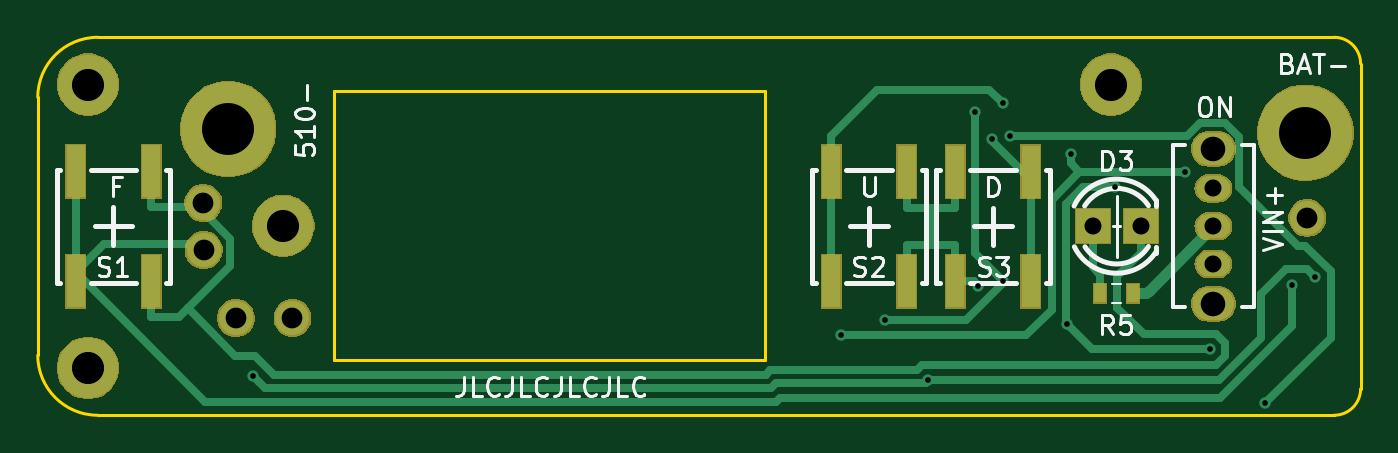
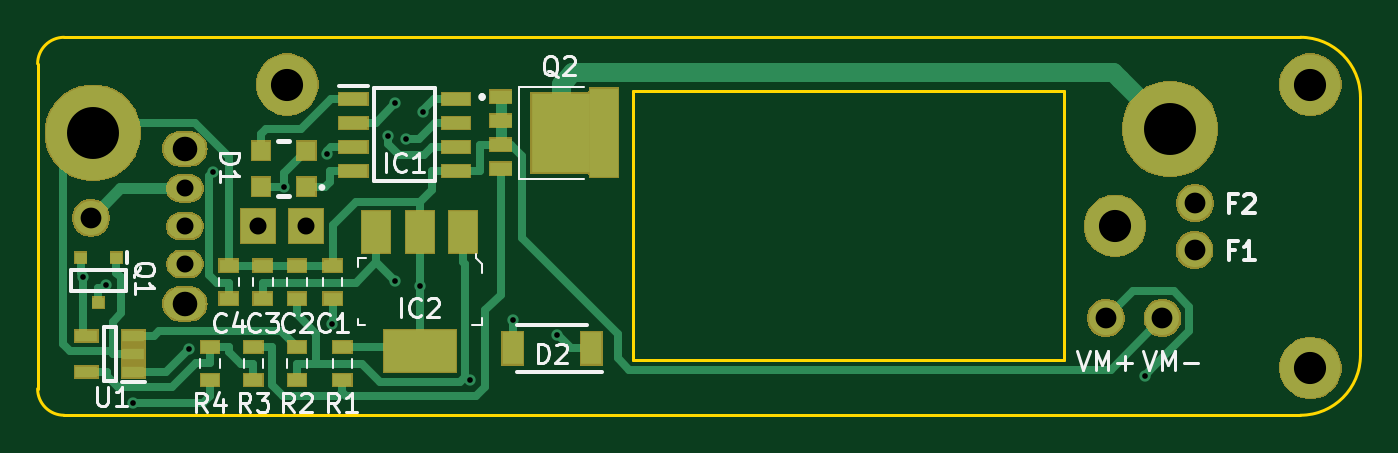
Circuit board: 11 layer files. Board 70.0 x 20.0 mm.
- bottom_copper: Voltrove MIC1557 PWM-B_Cu.gbr (17294 bytes)
- bottom_mask: Voltrove MIC1557 PWM-B_Mask.gbr (32744 bytes)
- paste: Voltrove MIC1557 PWM-B_Paste.gbr (2158 bytes)
- bottom_silk: Voltrove MIC1557 PWM-B_SilkS.gbr (14251 bytes)
- outline: Voltrove MIC1557 PWM-Edge_Cuts.gbr (1371 bytes)
- top_copper: Voltrove MIC1557 PWM-F_Cu.gbr (13178 bytes)
- top_mask: Voltrove MIC1557 PWM-F_Mask.gbr (26911 bytes)
- paste: Voltrove MIC1557 PWM-F_Paste.gbr (984 bytes)
- top_silk: Voltrove MIC1557 PWM-F_SilkS.gbr (13013 bytes)
- drill: Voltrove MIC1557 PWM-NPTH.drl (346 bytes)
- drill: Voltrove MIC1557 PWM-PTH.drl (1001 bytes)

=== bottom_copper: Voltrove MIC1557 PWM-B_Cu.gbr (17294 bytes, source omitted) ===
=== bottom_mask: Voltrove MIC1557 PWM-B_Mask.gbr (32744 bytes, source omitted) ===
=== paste: Voltrove MIC1557 PWM-B_Paste.gbr ===
G04 #@! TF.GenerationSoftware,KiCad,Pcbnew,5.1.0-unknown-9e240db~82~ubuntu18.04.1*
G04 #@! TF.CreationDate,2019-04-04T00:18:26+02:00*
G04 #@! TF.ProjectId,Voltrove MIC1557 PWM,566f6c74-726f-4766-9520-4d4943313535,rev?*
G04 #@! TF.SameCoordinates,Original*
G04 #@! TF.FileFunction,Paste,Bot*
G04 #@! TF.FilePolarity,Positive*
%FSLAX46Y46*%
G04 Gerber Fmt 4.6, Leading zero omitted, Abs format (unit mm)*
G04 Created by KiCad (PCBNEW 5.1.0-unknown-9e240db~82~ubuntu18.04.1) date 2019-04-04 00:18:26*
%MOMM*%
%LPD*%
G04 APERTURE LIST*
%ADD10R,1.000000X0.670000*%
%ADD11R,1.000000X1.000000*%
%ADD12R,1.120000X1.720000*%
%ADD13R,1.525000X0.650000*%
%ADD14R,1.500000X2.200000*%
%ADD15R,3.800000X2.200000*%
%ADD16R,0.620000X0.575000*%
%ADD17R,1.150000X0.700000*%
%ADD18R,3.100000X4.200000*%
%ADD19R,1.500000X4.700000*%
%ADD20R,1.200000X0.600000*%
G04 APERTURE END LIST*
D10*
X168900000Y-103975000D03*
X168900000Y-102225000D03*
X170800000Y-103975000D03*
X170800000Y-102225000D03*
X172600000Y-102225000D03*
X172600000Y-103975000D03*
X174400000Y-102225000D03*
X174400000Y-103975000D03*
D11*
X170300000Y-98050000D03*
X170300000Y-96150000D03*
X172700000Y-96150000D03*
X172700000Y-98050000D03*
D12*
X155225000Y-106600000D03*
X159375000Y-106600000D03*
D13*
X167812000Y-93395000D03*
X167812000Y-94665000D03*
X167812000Y-95935000D03*
X167812000Y-97205000D03*
X162388000Y-97205000D03*
X162388000Y-95935000D03*
X162388000Y-94665000D03*
X162388000Y-93395000D03*
D14*
X166600000Y-100450000D03*
X164300000Y-100450000D03*
X162000000Y-100450000D03*
D15*
X164300000Y-106750000D03*
D16*
X180350000Y-101812000D03*
X182250000Y-101812000D03*
X181300000Y-104188000D03*
D17*
X160025000Y-93295000D03*
X160025000Y-94565000D03*
X160025000Y-95835000D03*
X160025000Y-97105000D03*
D18*
X156850000Y-95200000D03*
D19*
X154550000Y-95200000D03*
D10*
X168400000Y-108275000D03*
X168400000Y-106525000D03*
X170800000Y-106525000D03*
X170800000Y-108275000D03*
X173100000Y-108275000D03*
X173100000Y-106525000D03*
X175400000Y-106525000D03*
X175400000Y-108275000D03*
D20*
X179450000Y-107850000D03*
X179450000Y-106900000D03*
X179450000Y-105950000D03*
X181950000Y-105950000D03*
X181950000Y-107850000D03*
M02*

=== bottom_silk: Voltrove MIC1557 PWM-B_SilkS.gbr (14251 bytes, source omitted) ===
=== outline: Voltrove MIC1557 PWM-Edge_Cuts.gbr ===
G04 #@! TF.GenerationSoftware,KiCad,Pcbnew,5.1.0-unknown-9e240db~82~ubuntu18.04.1*
G04 #@! TF.CreationDate,2019-04-04T00:18:26+02:00*
G04 #@! TF.ProjectId,Voltrove MIC1557 PWM,566f6c74-726f-4766-9520-4d4943313535,rev?*
G04 #@! TF.SameCoordinates,Original*
G04 #@! TF.FileFunction,Profile,NP*
%FSLAX46Y46*%
G04 Gerber Fmt 4.6, Leading zero omitted, Abs format (unit mm)*
G04 Created by KiCad (PCBNEW 5.1.0-unknown-9e240db~82~ubuntu18.04.1) date 2019-04-04 00:18:26*
%MOMM*%
%LPD*%
G04 APERTURE LIST*
%ADD10C,0.150000*%
G04 APERTURE END LIST*
D10*
X117696100Y-110143600D02*
X183121100Y-110143600D01*
X117696100Y-110143599D02*
G75*
G02X114521100Y-106968600I218J3175218D01*
G01*
X152998100Y-92961600D02*
X130198100Y-92961600D01*
X130198100Y-107221600D02*
X152998100Y-107221600D01*
X152998100Y-107221600D02*
X152998100Y-92961600D01*
X130198100Y-92961600D02*
X130198100Y-107221600D01*
X183121100Y-110143600D02*
X183121100Y-110143600D01*
X114521100Y-93318600D02*
X114521100Y-106968600D01*
X183121100Y-90143599D02*
G75*
G02X184521100Y-91543600I172J-1399828D01*
G01*
X184521100Y-106293600D02*
X184521100Y-91543600D01*
X114521100Y-93318599D02*
G75*
G02X117696100Y-90143600I3175218J-219D01*
G01*
X184521100Y-108743599D02*
G75*
G02X183121100Y-110143600I-1399828J-173D01*
G01*
X184521100Y-108743600D02*
X184521100Y-106293600D01*
X183121100Y-90143600D02*
X117696100Y-90143600D01*
M02*

=== top_copper: Voltrove MIC1557 PWM-F_Cu.gbr (13178 bytes, source omitted) ===
=== top_mask: Voltrove MIC1557 PWM-F_Mask.gbr (26911 bytes, source omitted) ===
=== paste: Voltrove MIC1557 PWM-F_Paste.gbr ===
G04 #@! TF.GenerationSoftware,KiCad,Pcbnew,5.1.0-unknown-9e240db~82~ubuntu18.04.1*
G04 #@! TF.CreationDate,2019-04-04T00:18:26+02:00*
G04 #@! TF.ProjectId,Voltrove MIC1557 PWM,566f6c74-726f-4766-9520-4d4943313535,rev?*
G04 #@! TF.SameCoordinates,Original*
G04 #@! TF.FileFunction,Paste,Top*
G04 #@! TF.FilePolarity,Positive*
%FSLAX46Y46*%
G04 Gerber Fmt 4.6, Leading zero omitted, Abs format (unit mm)*
G04 Created by KiCad (PCBNEW 5.1.0-unknown-9e240db~82~ubuntu18.04.1) date 2019-04-04 00:18:26*
%MOMM*%
%LPD*%
G04 APERTURE LIST*
%ADD10R,0.796800X2.596800*%
%ADD11R,0.670000X1.000000*%
G04 APERTURE END LIST*
D10*
X120523000Y-97244000D03*
X120523000Y-103044000D03*
X116523000Y-97244000D03*
X116523000Y-103044000D03*
X160510000Y-97250000D03*
X160510000Y-103050000D03*
X156510000Y-97250000D03*
X156510000Y-103050000D03*
X167070000Y-97250000D03*
X167070000Y-103050000D03*
X163070000Y-97250000D03*
X163070000Y-103050000D03*
D11*
X170725000Y-103700000D03*
X172475000Y-103700000D03*
M02*

=== top_silk: Voltrove MIC1557 PWM-F_SilkS.gbr (13013 bytes, source omitted) ===
=== drill: Voltrove MIC1557 PWM-NPTH.drl ===
M48
; DRILL file {KiCad 5.1.0-unknown-9e240db~82~ubuntu18.04.1} date Thu 04 Apr 2019 12:18:24 AM CEST
; FORMAT={-:-/ absolute / metric / decimal}
; #@! TF.CreationDate,2019-04-04T00:18:24+02:00
; #@! TF.GenerationSoftware,Kicad,Pcbnew,5.1.0-unknown-9e240db~82~ubuntu18.04.1
; #@! TF.FileFunction,NonPlated,1,2,NPTH
FMAT,2
METRIC
%
G90
G05
T0
M30

=== drill: Voltrove MIC1557 PWM-PTH.drl ===
M48
; DRILL file {KiCad 5.1.0-unknown-9e240db~82~ubuntu18.04.1} date Thu 04 Apr 2019 12:18:24 AM CEST
; FORMAT={-:-/ absolute / metric / decimal}
; #@! TF.CreationDate,2019-04-04T00:18:24+02:00
; #@! TF.GenerationSoftware,Kicad,Pcbnew,5.1.0-unknown-9e240db~82~ubuntu18.04.1
; #@! TF.FileFunction,Plated,1,2,PTH
FMAT,2
METRIC
T1C0.300
T2C0.900
T3C1.100
T4C1.300
T5C1.700
T6C2.750
%
G90
G05
T1
X125.934Y-108.066
X157.04Y-105.915
X159.375Y-105.081
X161.644Y-108.298
X164.129Y-94.119
X164.3Y-103.301
X165.035Y-95.501
X165.585Y-103.029
X165.598Y-93.632
X165.96Y-95.35
X168.968Y-105.317
X169.187Y-96.334
X171.5Y-98.079
X175.223Y-97.258
X176.531Y-106.639
X179.481Y-109.492
X180.905Y-103.272
X182.11Y-102.851
T2
X170.34Y-100.144
X172.88Y-100.144
X176.73Y-98.14
X176.73Y-100.14
X176.73Y-102.14
T3
X123.3Y-101.4
X123.28Y-98.91
X181.7Y-99.7
X128.0Y-105.0
X125.0Y-105.0
T4
X176.73Y-96.04
X176.73Y-104.24
T5
X117.169Y-92.644
X117.169Y-107.644
X171.309Y-92.644
X127.515Y-100.115
T6
X181.6Y-95.2
X124.6Y-95.0
T0
M30

